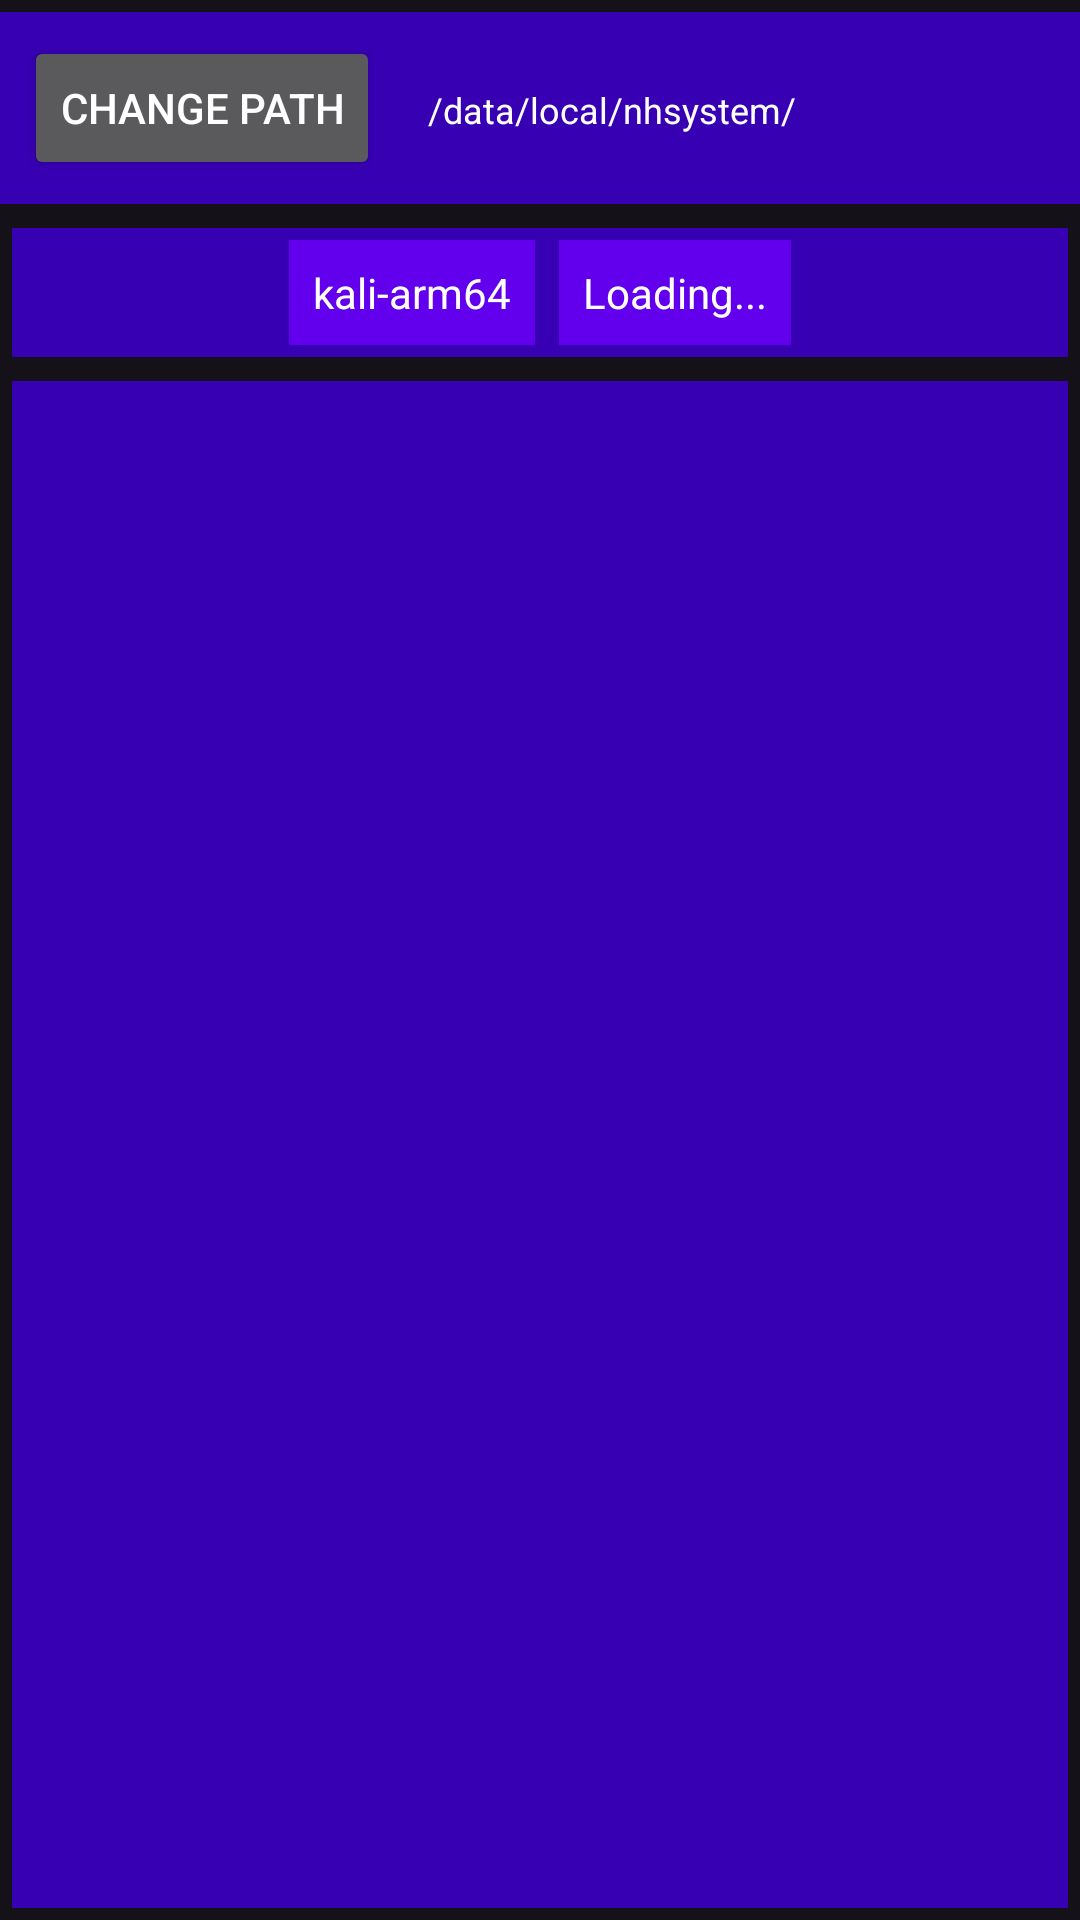

This screen was rendered from an Android layout file. Write that file and the resources it references.
<!-- AndroidManifest.xml: application theme Theme.Nethunter -->
<!-- res/layout/chroot_manager.xml -->
<?xml version="1.0" encoding="utf-8"?>
<androidx.constraintlayout.widget.ConstraintLayout xmlns:android="http://schemas.android.com/apk/res/android"
    xmlns:app="http://schemas.android.com/apk/res-auto"
    xmlns:tools="http://schemas.android.com/tools"
    android:orientation="vertical"
    android:layout_width="match_parent"
    android:layout_height="match_parent"
    android:id="@+id/fragment_chrootmanager">

    <androidx.appcompat.widget.LinearLayoutCompat
        android:layout_width="match_parent"
        android:layout_height="wrap_content"
        android:orientation="vertical"
        app:layout_constraintTop_toTopOf="parent"
        android:id="@+id/f_chrootmanager_viewholder">

        <androidx.appcompat.widget.LinearLayoutCompat
            android:layout_width="match_parent"
            android:layout_height="wrap_content"
            android:background="@color/colorPrimaryDark"
            android:layout_marginTop="4dp"
            android:layout_marginBottom="4dp"
            android:orientation="horizontal">

            <Button
                android:id="@+id/f_chrootmanager_edit_btn"
                android:layout_width="wrap_content"
                android:layout_height="wrap_content"
                android:layout_margin="8dp"
                android:text="Change path"/>

            <com.google.android.material.textview.MaterialTextView
                android:id="@+id/f_chrootmanager_base_path_tv"
                android:layout_width="wrap_content"
                android:layout_height="wrap_content"
                android:layout_margin="8dp"
                android:gravity="center"
                android:text="/data/local/nhsystem/"
                android:singleLine="false"
                android:textSize="12sp"
                android:textColor="@android:color/background_light"
                android:enabled="false"/>

        </androidx.appcompat.widget.LinearLayoutCompat>

        <androidx.appcompat.widget.LinearLayoutCompat
            android:layout_width="match_parent"
            android:layout_height="match_parent"
            android:background="@color/colorPrimaryDark"
            android:layout_marginTop="4dp"
            android:layout_marginBottom="4dp"
            android:layout_marginLeft="4dp"
            android:layout_marginRight="4dp"
            android:gravity="center">

            <LinearLayout
                android:layout_width="wrap_content"
                android:layout_height="wrap_content"
                android:background="@color/colorPrimary"
                android:layout_marginTop="4dp"
                android:layout_marginBottom="4dp"
                android:layout_marginLeft="4dp"
                android:layout_marginRight="4dp"
                android:orientation="horizontal">

                <com.google.android.material.textview.MaterialTextView
                    android:id="@+id/f_chrootmanager_kalifolder_tv"
                    android:layout_width="wrap_content"
                    android:layout_height="match_parent"
                    android:layout_margin="8dp"
                    android:gravity="center"
                    android:text="kali-arm64"
                    android:singleLine="true"
                    android:textColor="@android:color/background_light"/>

            </LinearLayout>

            <LinearLayout
                android:layout_width="wrap_content"
                android:layout_height="match_parent"
                android:background="@color/colorPrimary"
                android:layout_marginTop="4dp"
                android:layout_marginBottom="4dp"
                android:layout_marginLeft="4dp"
                android:layout_marginRight="4dp"
                android:orientation="horizontal">

                <com.google.android.material.textview.MaterialTextView
                    android:id="@+id/f_chrootmanager_mountresult_tv"
                    android:layout_width="match_parent"
                    android:layout_height="wrap_content"
                    android:text="Loading..."
                    android:textColor="@android:color/background_light"
                    android:layout_margin="8dp"
                    android:gravity="center"/>

            </LinearLayout>

        </androidx.appcompat.widget.LinearLayoutCompat>

    </androidx.appcompat.widget.LinearLayoutCompat>

    <com.google.android.material.textview.MaterialTextView
        android:id="@+id/f_chrootmanager_viewlogger"
        android:layout_width="match_parent"
        android:layout_height="0dp"
        android:layout_marginStart="4dp"
        android:layout_marginBottom="4dp"
        android:layout_marginTop="4dp"
        android:layout_marginEnd="4dp"
        android:alpha="100"
        android:background="@color/colorPrimaryDark"
        android:fadeScrollbars="true"
        android:focusable="true"
        android:focusableInTouchMode="true"
        android:gravity="bottom"
        android:scrollbars="vertical"
        android:singleLine="false"
        android:textSize="12sp"
        app:layout_constraintBottom_toTopOf="@id/f_chrootmanager_btn_scrollView"
        app:layout_constraintEnd_toEndOf="parent"
        app:layout_constraintHorizontal_bias="1.0"
        app:layout_constraintStart_toStartOf="parent"
        app:layout_constraintTop_toBottomOf="@id/f_chrootmanager_viewholder"/>

    <HorizontalScrollView
        android:id="@+id/f_chrootmanager_btn_scrollView"
        android:layout_width="match_parent"
        android:layout_height="wrap_content"
        android:animateLayoutChanges="true"
        android:scrollbars="none"
        app:layout_constraintTop_toBottomOf="@+id/f_chrootmanager_viewlogger"
        app:layout_constraintStart_toStartOf="parent"
        app:layout_constraintBottom_toBottomOf="parent">

        <LinearLayout
            android:layout_width="wrap_content"
            android:layout_height="wrap_content"
            android:layout_gravity="center"
            android:orientation="horizontal"
            android:id="@+id/f_chrootmanager_btn_linearlayout">

            <Button
                android:id="@+id/f_chrootmanager_install_btn"
                android:layout_width="wrap_content"
                android:layout_height="wrap_content"
                app:layout_constraintStart_toEndOf="@+id/f_chrootmanager_unmount_btn"
                app:layout_constraintBottom_toBottomOf="parent"
                android:text="Install"
                android:layout_marginStart="2dp"
                android:layout_marginBottom="2dp"
                android:layout_marginTop="2dp"
                android:layout_marginEnd="2dp"
                android:visibility="gone"/>

            <Button
                android:id="@+id/f_chrootmanager_addmetapkg_btn"
                android:layout_width="wrap_content"
                android:layout_height="wrap_content"
                app:layout_constraintStart_toEndOf="@+id/f_chrootmanager_install_btn"
                app:layout_constraintBottom_toBottomOf="parent"
                android:text="Add Metapackge"
                android:layout_marginStart="2dp"
                android:layout_marginBottom="2dp"
                android:layout_marginTop="2dp"
                android:layout_marginEnd="2dp"
                android:visibility="gone"/>

            <Button
                android:id="@+id/f_chrootmanager_backupchroot_btn"
                android:layout_width="wrap_content"
                android:layout_height="wrap_content"
                app:layout_constraintStart_toEndOf="@+id/f_chrootmanager_addmetapkg_btn"
                app:layout_constraintBottom_toBottomOf="parent"
                android:text="Backup"
                android:layout_marginStart="2dp"
                android:layout_marginBottom="2dp"
                android:layout_marginTop="2dp"
                android:layout_marginEnd="2dp"
                android:visibility="gone"/>

            <Button
                android:id="@+id/f_chrootmanager_mount_btn"
                android:layout_width="wrap_content"
                android:layout_height="wrap_content"
                app:layout_constraintStart_toStartOf="parent"
                app:layout_constraintBottom_toBottomOf="parent"
                android:text="Start"
                android:layout_marginStart="2dp"
                android:layout_marginBottom="2dp"
                android:layout_marginTop="2dp"
                android:layout_marginEnd="2dp"
                android:visibility="gone"/>

            <Button
                android:id="@+id/f_chrootmanager_unmount_btn"
                android:layout_width="wrap_content"
                android:layout_height="wrap_content"
                app:layout_constraintStart_toEndOf="@+id/f_chrootmanager_mount_btn"
                app:layout_constraintBottom_toBottomOf="parent"
                android:text="Stop"
                android:layout_marginStart="2dp"
                android:layout_marginBottom="2dp"
                android:layout_marginTop="2dp"
                android:layout_marginEnd="2dp"
                android:visibility="gone"/>

            <Button
                android:id="@+id/f_chrootmanager_removechroot_btn"
                android:layout_width="wrap_content"
                android:layout_height="wrap_content"
                app:layout_constraintStart_toEndOf="@+id/f_chrootmanager_backupchroot_btn"
                app:layout_constraintBottom_toBottomOf="parent"
                android:text="Remove"
                android:layout_marginStart="2dp"
                android:layout_marginBottom="2dp"
                android:layout_marginTop="2dp"
                android:layout_marginEnd="2dp"
                android:visibility="gone"/>

        </LinearLayout>

    </HorizontalScrollView>

</androidx.constraintlayout.widget.ConstraintLayout>
<!-- resources referenced by this layout -->
<resources>
  <style name="Theme.Nethunter" parent="@style/Theme.Material3.Dark">
          
          <item name="colorPrimary">@color/colorPrimary</item>
          <item name="colorPrimaryDark">@color/colorPrimaryDark</item>
          <item name="colorAccent">@color/colorAccent</item>
  
          <item name="materialAlertDialogTheme">@style/DialogStyle</item>
          <item name="spinnerStyle">@style/Widget.AppCompat.Spinner</item>
  
          <item name="checkboxStyle">@style/checkbox_theme</item>
          <item name="drawerArrowStyle">@style/DrawerArrowStyle</item>
          <item name="materialButtonStyle">@style/button_style</item>
          <item name="android:textColor">#FFFFFF</item>
          <item name="android:textColorPrimary">#FFFFFF</item>
      </style>
  <style name="checkbox_theme" parent="@style/Widget.Material3.CompoundButton.CheckBox">
          <item name="buttonTint">#2449A8</item>
      </style>
  <style name="DrawerArrowStyle" parent="@style/Widget.AppCompat.DrawerArrowToggle">
          <item name="spinBars">true</item>
          <item name="color">@android:color/white</item>
      </style>
  <style name="button_style" parent="@style/Widget.AppCompat.Button">
          <item name="backgroundTint">@color/colorPrimary</item>
          <item name="colorPrimary">#111111</item>
          <item name="colorPrimaryDark">#0B1E4E</item>
          <item name="colorAccent">#183C9A</item>
  
          <item name="android:textColor">@color/textColor</item>
          <item name="android:textColorSecondary">@color/textColor</item>
          <item name="android:textColorLink">#2255D3</item>
          <item name="android:textSize">14sp</item>
          <item name="android:textAllCaps">false</item>
          <item name="android:layout_marginStart">10dp</item>
          <item name="android:textColorPrimary">@color/textColor</item>
      </style>
  <style name="Alert.Button.Positive" parent="@style/Widget.Material3.Button.TextButton">
          <item name="backgroundTint">@color/colorPrimary</item>
          <item name="colorPrimary">#61A3D7</item>
          <item name="colorPrimaryDark">#8DB2D3</item>
          <item name="colorAccent">#61A3D7</item>
          <item name="android:textColor">@color/textColor</item>
          <item name="android:textColorSecondary">@color/textColor</item>
          <item name="android:textColorLink">#2255D3</item>
          <item name="android:textSize">14sp</item>
          <item name="android:textAllCaps">false</item>
          <item name="android:layout_marginStart">10dp</item>
          <item name="android:textColorPrimary">@color/textColor</item>
      </style>
  <style name="Alert.Button.Neutral" parent="@style/Widget.Material3.Button.TextButton">
          <item name="backgroundTint">@color/colorPrimary</item>
          <item name="colorPrimary">#61A3D7</item>
          <item name="colorPrimaryDark">#8DB2D3</item>
          <item name="colorAccent">#61A3D7</item>
          <item name="android:textColor">@color/textColor</item>
          <item name="android:textColorSecondary">@color/textColor</item>
          <item name="android:textColorLink">#2255D3</item>
          <item name="android:textSize">14sp</item>
          <item name="android:textAllCaps">false</item>
          <item name="android:layout_marginStart">10dp</item>
          <item name="android:textColorPrimary">@color/textColor</item>
      </style>
  <!-- not gathered from this repository: default colours our renderer supplied (Android Studio template values) -->
  <color name="colorPrimary">#FF6200EE</color>
  <color name="colorPrimaryDark">#FF3700B3</color>
  <color name="colorAccent">#FF03DAC5</color>
</resources>
